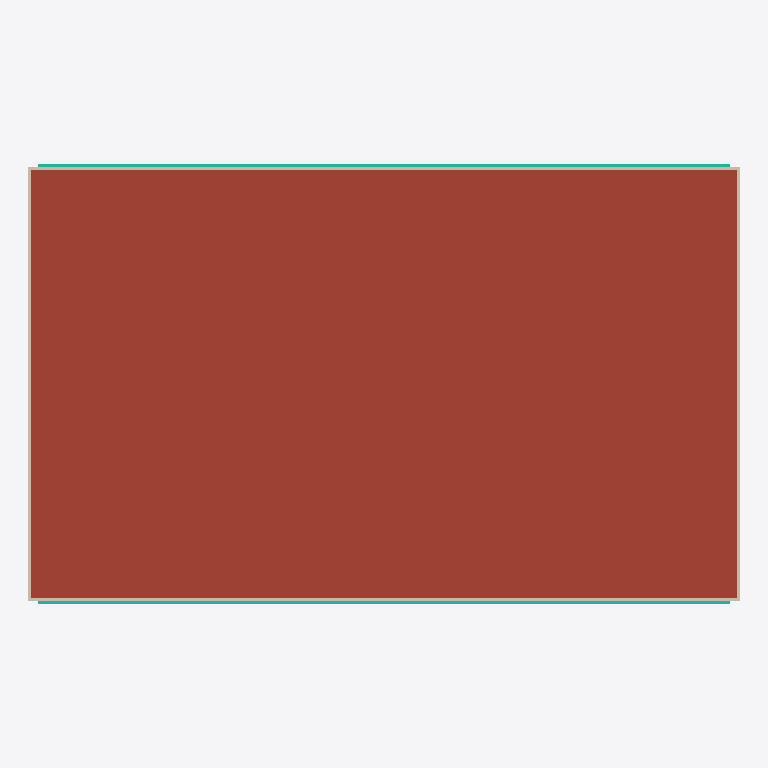
Plan cut of the same IFC building model at storey 'Roof' (level 15.40 m, cut at 16.80 m), seen from above with north up, elements coloured by IFC class: 4 walls (beige), 2 curtain walls (teal), 1 roof (red-brown). Cut surfaces are drawn darker.
Extent 30.9 m × 19.1 m × 17.7 m (x, y, z). Storeys (5): Ground Floor at 0.00 m; First Floor at 4.00 m; Second Floor at 7.80 m; Third Floor at 11.60 m; Roof at 15.40 m. Elements (424): 154 IfcBeam, 97 IfcColumn, 36 IfcWall, 24 IfcWallStandardCase, 24 IfcWindow, 16 IfcDoor, 12 IfcCovering, 12 IfcFurniture, 9 IfcDuctSegment, 8 IfcCurtainWall, 7 IfcFlowTerminal, 6 IfcCableCarrierSegment.

HEADER;
FILE_DESCRIPTION(('ViewDefinition []'),'2;1');
FILE_NAME('Office Building.ifc','',('semio'),('semio'),'semio BIM','semio BIM','');
FILE_SCHEMA(('IFC4'));
ENDSEC;
DATA;
#323=IFCPROJECT('1w8OAdRUto0JEzixroLdqB',$,'Office Building','Four-storey office building on a six metre structural grid with two escape stair cores and a curtain wall façade.',$,$,'Design;Permit;Construction',(#4),#12);
#332=IFCSITE('1QBh6LzYuAptPPqA16Z5bc',$,'Plot Zurich',$,'site-1',#324,#331,$,.ELEMENT.,(47,23,27,600000),(8,29,16,800000),408.0,$,$);
#336=IFCBUILDING('0HBDLIrKAxSZKIwlXVGe62',$,'Office Building',$,'bldg-1',#335,$,$,.ELEMENT.,408.0,$,$);
#338=IFCBUILDINGSTOREY('0sAopo7ie05KbYp5G_A1mq',$,'Ground Floor',$,'st-0',#337,$,$,.ELEMENT.,0.0);
#342=IFCBUILDINGSTOREY('0UOha5yAw4q$hf2HaLgm58',$,'First Floor',$,'st-1',#341,$,$,.ELEMENT.,4.0);
#346=IFCBUILDINGSTOREY('2MFCrUaFGAbcKIC2E5QXTJ',$,'Second Floor',$,'st-2',#345,$,$,.ELEMENT.,7.8);
#350=IFCBUILDINGSTOREY('3D9$6YnTPH_oEEWmR0a0g$',$,'Third Floor',$,'st-3',#349,$,$,.ELEMENT.,11.6);
#354=IFCBUILDINGSTOREY('3WjmOb0jG9UScs0MvQ0vGF',$,'Roof',$,'st-r',#353,$,$,.ELEMENT.,15.4);
#3821=IFCROOF('0loWS_p9oDI3HeYfdk9Q7M',$,'Flat Roof',$,$,#3820,$,'rf-main',.FLAT_ROOF.);
#960=IFCWALL('02Wy6jz8POhg6iZ4xUWR7j',$,'Parapet North',$,$,#953,#959,'w-r-par-north',.STANDARD.);
#973=IFCWALL('3Hdlmm6A4MoEor6CI_TzZ3',$,'Parapet South',$,$,#966,#972,'w-r-par-south',.STANDARD.);
#1849=IFCCURTAINWALL('1T4wYMh8Fx1DUG7O1pSi8x',$,'North Curtain Wall 3',$,$,#1848,$,'cu-3-north',$);
#1863=IFCCURTAINWALL('0ykP_dzce6z1jBNCqI$wzy',$,'South Curtain Wall 3',$,$,#1862,$,'cu-3-south',$);
#947=IFCWALL('0feMPw9IF2MZ6YfTqw2tkx',$,'Parapet East',$,$,#939,#946,'w-r-par-east',.STANDARD.);
#983=IFCWALL('0SlihC5hc5X9hGKifG0JY2',$,'Parapet West',$,$,#977,#982,'w-r-par-west',.STANDARD.);
ENDSEC;
